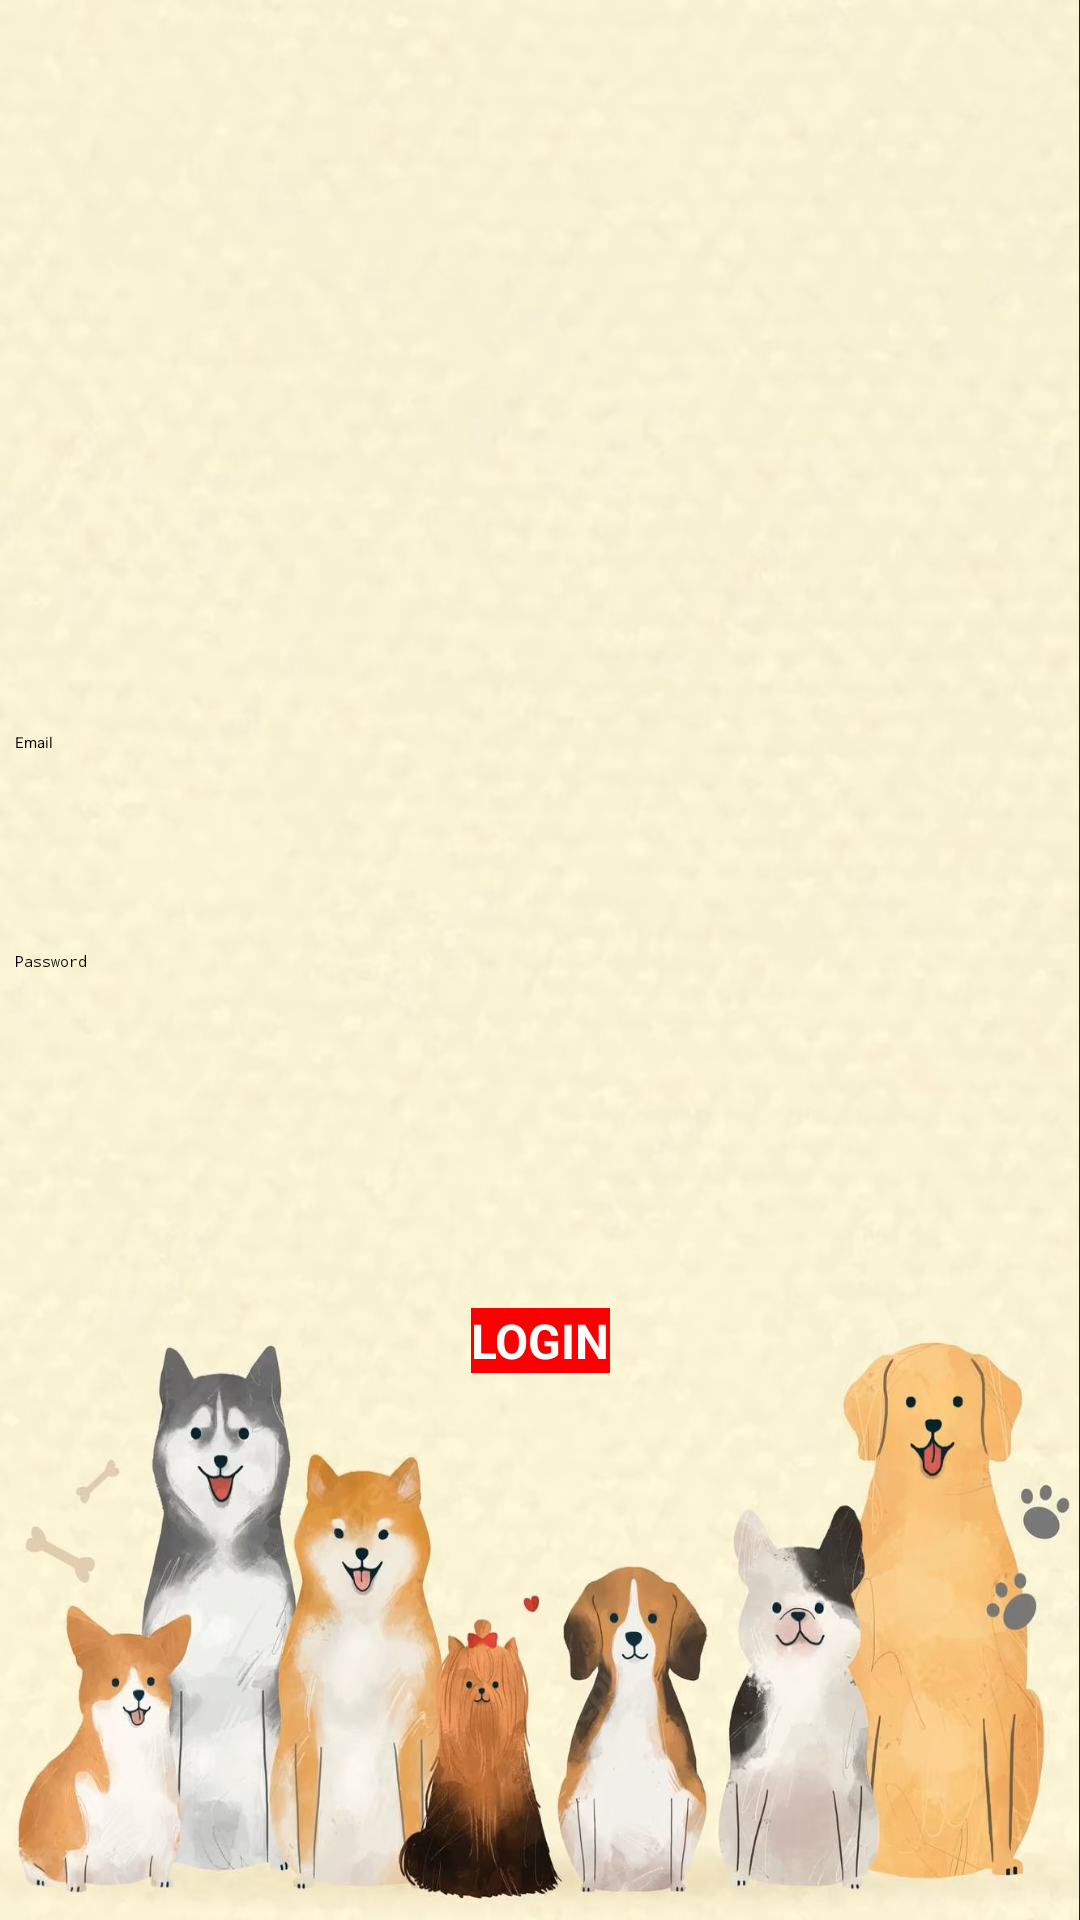

Android layout source for this screen:
<!-- AndroidManifest.xml: application theme Theme.Login_signup -->
<!-- res/layout/activity_mail.xml -->
<?xml version="1.0" encoding="utf-8"?>
<androidx.constraintlayout.widget.ConstraintLayout xmlns:android="http://schemas.android.com/apk/res/android"
    xmlns:app="http://schemas.android.com/apk/res-auto"
    xmlns:tools="http://schemas.android.com/tools"
    android:layout_width="match_parent"
    android:layout_height="match_parent"
    android:background="@drawable/background"
    tools:context=".mail">
    <ProgressBar
        android:id="@+id/progressBar"
        android:layout_width="280dp"
        android:layout_height="493dp"
        android:visibility="gone"
        app:layout_constraintTop_toBottomOf="@+id/loginButton"
        app:layout_constraintStart_toStartOf="@+id/loginButton"
        app:layout_constraintEnd_toEndOf="@+id/loginButton" />

    <EditText
        android:id="@+id/inputPasswordLog"
        android:layout_width="0dp"
        android:layout_height="51dp"
        android:layout_marginTop="24dp"
        android:ems="10"
        android:hint="Password"
        android:inputType="textPassword"
        android:textColorHint="#000000"
        app:layout_constraintEnd_toEndOf="@+id/inputmail"
        app:layout_constraintHorizontal_bias="0.0"
        app:layout_constraintStart_toStartOf="@+id/inputmail"
        app:layout_constraintTop_toBottomOf="@+id/inputmail" />

    <Button
        android:id="@+id/loginButton"
        android:layout_width="wrap_content"
        android:layout_height="wrap_content"
        android:layout_marginTop="68dp"
        android:background="#FB0000"
        android:text="LOGIN"
        android:textColor="#FFFFFF"
        android:textColorHighlight="#FFFFFF"
        android:textSize="16sp"
        android:textStyle="bold"
        app:backgroundTint="#4758C3"
        app:layout_constraintEnd_toEndOf="@+id/inputPasswordLog"
        app:layout_constraintStart_toStartOf="@+id/inputPasswordLog"
        app:layout_constraintTop_toBottomOf="@+id/inputPasswordLog" />

    <EditText
        android:id="@+id/inputmail"
        android:layout_width="350dp"
        android:layout_height="49dp"
        android:layout_marginTop="244dp"
        android:ems="10"
        android:hint="Email"
        android:inputType="textPersonName"
        android:textAlignment="textStart"
        android:textColorHint="#000000"
        app:layout_constraintEnd_toEndOf="parent"
        app:layout_constraintHorizontal_bias="0.491"
        app:layout_constraintStart_toStartOf="parent"
        app:layout_constraintTop_toTopOf="parent" />


</androidx.constraintlayout.widget.ConstraintLayout>
<!-- resources referenced by this layout -->
<resources>
  <!-- drawable background: jpg bitmap (drawable, 183747 bytes) -->
</resources>
